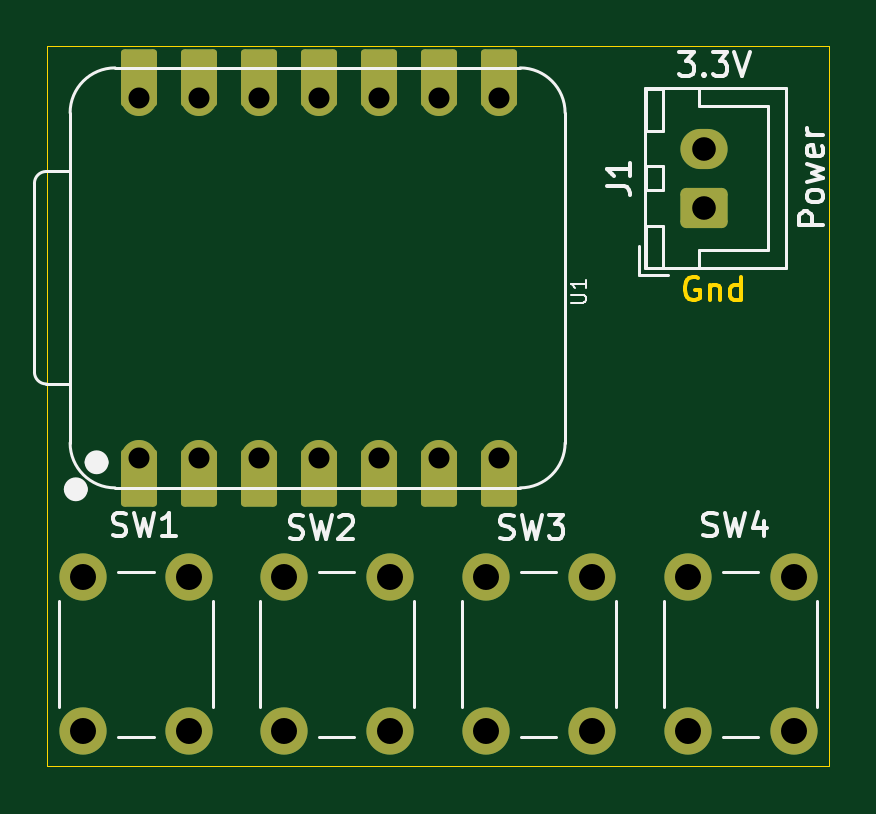
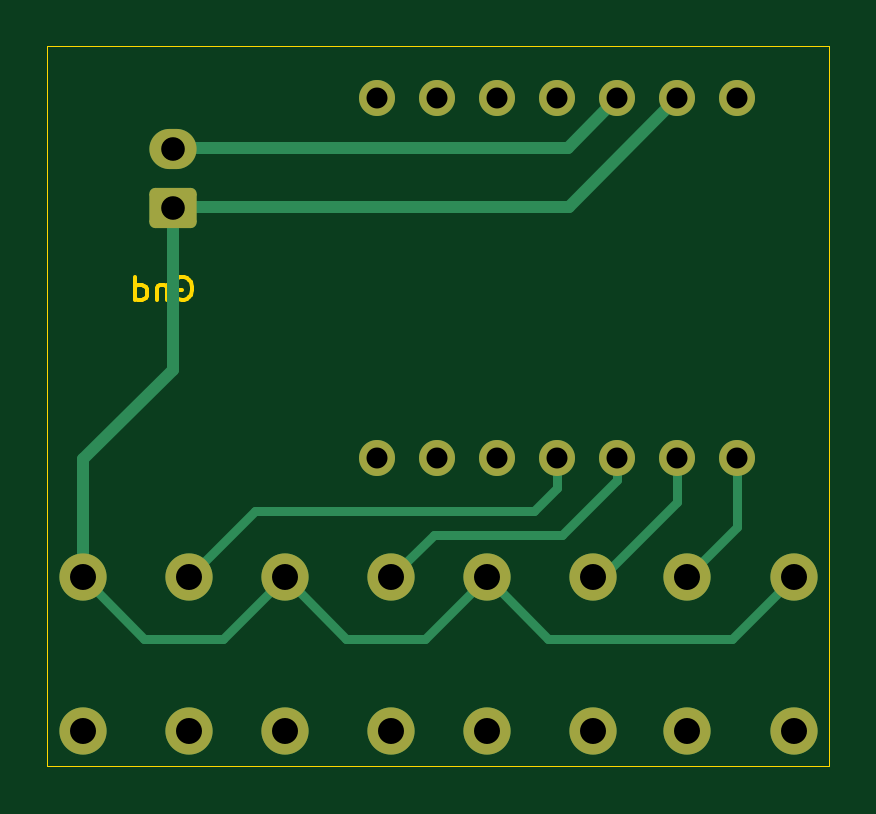
Circuit board: 10 layer files. Board 33.1 x 30.5 mm.
- bottom_copper: ESP32C6_buttons-B_Cu.gbr (5277 bytes)
- bottom_mask: ESP32C6_buttons-B_Mask.gbr (2069 bytes)
- paste: ESP32C6_buttons-B_Paste.gbr (468 bytes)
- bottom_silk: ESP32C6_buttons-B_Silkscreen.gbr (469 bytes)
- outline: ESP32C6_buttons-Edge_Cuts.gbr (2267 bytes)
- top_copper: ESP32C6_buttons-F_Cu.gbr (4241 bytes)
- top_mask: ESP32C6_buttons-F_Mask.gbr (2732 bytes)
- paste: ESP32C6_buttons-F_Paste.gbr (468 bytes)
- top_silk: ESP32C6_buttons-F_Silkscreen.gbr (13964 bytes)
- drill: ESP32C6_buttons.drl (878 bytes)

=== bottom_copper: ESP32C6_buttons-B_Cu.gbr ===
%TF.GenerationSoftware,KiCad,Pcbnew,9.0.7*%
%TF.CreationDate,2026-04-10T16:51:55-04:00*%
%TF.ProjectId,ESP32C6_buttons,45535033-3243-4365-9f62-7574746f6e73,rev?*%
%TF.SameCoordinates,PX94de5a0PY4d70380*%
%TF.FileFunction,Copper,L2,Bot*%
%TF.FilePolarity,Positive*%
%FSLAX46Y46*%
G04 Gerber Fmt 4.6, Leading zero omitted, Abs format (unit mm)*
G04 Created by KiCad (PCBNEW 9.0.7) date 2026-04-10 16:51:55*
%MOMM*%
%LPD*%
G01*
G04 APERTURE LIST*
G04 Aperture macros list*
%AMRoundRect*
0 Rectangle with rounded corners*
0 $1 Rounding radius*
0 $2 $3 $4 $5 $6 $7 $8 $9 X,Y pos of 4 corners*
0 Add a 4 corners polygon primitive as box body*
4,1,4,$2,$3,$4,$5,$6,$7,$8,$9,$2,$3,0*
0 Add four circle primitives for the rounded corners*
1,1,$1+$1,$2,$3*
1,1,$1+$1,$4,$5*
1,1,$1+$1,$6,$7*
1,1,$1+$1,$8,$9*
0 Add four rect primitives between the rounded corners*
20,1,$1+$1,$2,$3,$4,$5,0*
20,1,$1+$1,$4,$5,$6,$7,0*
20,1,$1+$1,$6,$7,$8,$9,0*
20,1,$1+$1,$8,$9,$2,$3,0*%
G04 Aperture macros list end*
%TA.AperFunction,ComponentPad*%
%ADD10C,2.000000*%
%TD*%
%TA.AperFunction,ComponentPad*%
%ADD11RoundRect,0.250000X0.750000X-0.600000X0.750000X0.600000X-0.750000X0.600000X-0.750000X-0.600000X0*%
%TD*%
%TA.AperFunction,ComponentPad*%
%ADD12O,2.000000X1.700000*%
%TD*%
%TA.AperFunction,ComponentPad*%
%ADD13C,1.524000*%
%TD*%
%TA.AperFunction,Conductor*%
%ADD14C,0.500000*%
%TD*%
%TA.AperFunction,Conductor*%
%ADD15C,0.400000*%
%TD*%
G04 APERTURE END LIST*
D10*
%TO.P,SW2,1,1*%
%TO.N,GND*%
X14500000Y-22500000D03*
X14500000Y-29000000D03*
%TO.P,SW2,2,2*%
%TO.N,Net-(U1-GPIO1{slash}A1{slash}D1)*%
X10000000Y-22500000D03*
X10000000Y-29000000D03*
%TD*%
%TO.P,SW4,1,1*%
%TO.N,GND*%
X31600000Y-22500000D03*
X31600000Y-29000000D03*
%TO.P,SW4,2,2*%
%TO.N,Net-(U1-GPIO21{slash}D3)*%
X27100000Y-22500000D03*
X27100000Y-29000000D03*
%TD*%
D11*
%TO.P,J1,1,Pin_1*%
%TO.N,GND*%
X27775000Y-6850000D03*
D12*
%TO.P,J1,2,Pin_2*%
%TO.N,+3V3*%
X27775000Y-4350000D03*
%TD*%
D10*
%TO.P,SW1,1,1*%
%TO.N,GND*%
X1500000Y-29000000D03*
X1500000Y-22500000D03*
%TO.P,SW1,2,2*%
%TO.N,Net-(U1-GPIO0{slash}A0{slash}D0)*%
X6000000Y-29000000D03*
X6000000Y-22500000D03*
%TD*%
%TO.P,SW3,1,1*%
%TO.N,GND*%
X23050000Y-22500000D03*
X23050000Y-29000000D03*
%TO.P,SW3,2,2*%
%TO.N,Net-(U1-GPIO2{slash}A2{slash}D2)*%
X18550000Y-22500000D03*
X18550000Y-29000000D03*
%TD*%
D13*
%TO.P,U1,1,GPIO0/A0/D0*%
%TO.N,Net-(U1-GPIO0{slash}A0{slash}D0)*%
X3882500Y-17436000D03*
%TO.P,U1,2,GPIO1/A1/D1*%
%TO.N,Net-(U1-GPIO1{slash}A1{slash}D1)*%
X6422500Y-17436000D03*
%TO.P,U1,3,GPIO2/A2/D2*%
%TO.N,Net-(U1-GPIO2{slash}A2{slash}D2)*%
X8962500Y-17436000D03*
%TO.P,U1,4,GPIO21/D3*%
%TO.N,Net-(U1-GPIO21{slash}D3)*%
X11502500Y-17436000D03*
%TO.P,U1,5,GPIO22/D4/SDA*%
%TO.N,unconnected-(U1-GPIO22{slash}D4{slash}SDA-Pad5)*%
X14042500Y-17436000D03*
%TO.P,U1,6,GPIO23/D5/SCL*%
%TO.N,unconnected-(U1-GPIO23{slash}D5{slash}SCL-Pad6)*%
X16582500Y-17436000D03*
%TO.P,U1,7,GPIO16/D6/TX*%
%TO.N,unconnected-(U1-GPIO16{slash}D6{slash}TX-Pad7)*%
X19122500Y-17436000D03*
%TO.P,U1,8,GPIO17/D7/RX*%
%TO.N,unconnected-(U1-GPIO17{slash}D7{slash}RX-Pad8)*%
X19122500Y-2196000D03*
%TO.P,U1,9,GPIO19/D8/SCK*%
%TO.N,unconnected-(U1-GPIO19{slash}D8{slash}SCK-Pad9)*%
X16582500Y-2196000D03*
%TO.P,U1,10,GPIO20/D9/MISO*%
%TO.N,unconnected-(U1-GPIO20{slash}D9{slash}MISO-Pad10)*%
X14042500Y-2196000D03*
%TO.P,U1,11,GPIO18/D10/MOSI*%
%TO.N,unconnected-(U1-GPIO18{slash}D10{slash}MOSI-Pad11)*%
X11502500Y-2196000D03*
%TO.P,U1,12,3V3*%
%TO.N,+3V3*%
X8962500Y-2196000D03*
%TO.P,U1,13,GND*%
%TO.N,GND*%
X6422500Y-2196000D03*
%TO.P,U1,14,VBUS*%
%TO.N,unconnected-(U1-VBUS-Pad14)*%
X3882500Y-2196000D03*
%TD*%
D14*
%TO.N,GND*%
X27800000Y-13700000D02*
X27800000Y-6875000D01*
X27725000Y-6800000D02*
X11026500Y-6800000D01*
X31600000Y-17500000D02*
X27800000Y-13700000D01*
X31600000Y-22500000D02*
X31600000Y-17500000D01*
X27800000Y-6875000D02*
X27725000Y-6800000D01*
X11026500Y-6800000D02*
X6422500Y-2196000D01*
%TO.N,+3V3*%
X27725000Y-4300000D02*
X27775000Y-4350000D01*
X11066500Y-4300000D02*
X27725000Y-4300000D01*
X8962500Y-2196000D02*
X11066500Y-4300000D01*
D15*
%TO.N,GND*%
X17100000Y-25100000D02*
X14500000Y-22500000D01*
X20450000Y-25100000D02*
X17100000Y-25100000D01*
X4100000Y-25100000D02*
X1500000Y-22500000D01*
X23050000Y-22500000D02*
X20450000Y-25100000D01*
X14500000Y-22500000D02*
X11900000Y-25100000D01*
X11900000Y-25100000D02*
X4100000Y-25100000D01*
X31600000Y-22500000D02*
X29000000Y-25100000D01*
X25650000Y-25100000D02*
X23050000Y-22500000D01*
X29000000Y-25100000D02*
X25650000Y-25100000D01*
%TO.N,Net-(U1-GPIO0{slash}A0{slash}D0)*%
X3882500Y-17436000D02*
X3882500Y-20382500D01*
X3882500Y-20382500D02*
X6000000Y-22500000D01*
%TO.N,Net-(U1-GPIO1{slash}A1{slash}D1)*%
X6422500Y-19322500D02*
X9600000Y-22500000D01*
X9600000Y-22500000D02*
X10000000Y-22500000D01*
X6422500Y-17436000D02*
X6422500Y-19322500D01*
%TO.N,Net-(U1-GPIO2{slash}A2{slash}D2)*%
X16750000Y-20700000D02*
X18550000Y-22500000D01*
X8962500Y-18362500D02*
X11300000Y-20700000D01*
X8962500Y-17436000D02*
X8962500Y-18362500D01*
X11300000Y-20700000D02*
X16750000Y-20700000D01*
%TO.N,Net-(U1-GPIO21{slash}D3)*%
X24300000Y-19700000D02*
X27100000Y-22500000D01*
X11502500Y-18702500D02*
X12500000Y-19700000D01*
X12500000Y-19700000D02*
X24300000Y-19700000D01*
X11502500Y-17436000D02*
X11502500Y-18702500D01*
%TD*%
M02*

=== bottom_mask: ESP32C6_buttons-B_Mask.gbr (2069 bytes, source withheld) ===
=== paste: ESP32C6_buttons-B_Paste.gbr ===
%TF.GenerationSoftware,KiCad,Pcbnew,9.0.7*%
%TF.CreationDate,2026-04-10T16:51:55-04:00*%
%TF.ProjectId,ESP32C6_buttons,45535033-3243-4365-9f62-7574746f6e73,rev?*%
%TF.SameCoordinates,PX94de5a0PY4d70380*%
%TF.FileFunction,Paste,Bot*%
%TF.FilePolarity,Positive*%
%FSLAX46Y46*%
G04 Gerber Fmt 4.6, Leading zero omitted, Abs format (unit mm)*
G04 Created by KiCad (PCBNEW 9.0.7) date 2026-04-10 16:51:55*
%MOMM*%
%LPD*%
G01*
G04 APERTURE LIST*
G04 APERTURE END LIST*
M02*

=== bottom_silk: ESP32C6_buttons-B_Silkscreen.gbr ===
%TF.GenerationSoftware,KiCad,Pcbnew,9.0.7*%
%TF.CreationDate,2026-04-10T16:51:55-04:00*%
%TF.ProjectId,ESP32C6_buttons,45535033-3243-4365-9f62-7574746f6e73,rev?*%
%TF.SameCoordinates,PX94de5a0PY4d70380*%
%TF.FileFunction,Legend,Bot*%
%TF.FilePolarity,Positive*%
%FSLAX46Y46*%
G04 Gerber Fmt 4.6, Leading zero omitted, Abs format (unit mm)*
G04 Created by KiCad (PCBNEW 9.0.7) date 2026-04-10 16:51:55*
%MOMM*%
%LPD*%
G01*
G04 APERTURE LIST*
G04 APERTURE END LIST*
M02*

=== outline: ESP32C6_buttons-Edge_Cuts.gbr ===
%TF.GenerationSoftware,KiCad,Pcbnew,9.0.7*%
%TF.CreationDate,2026-04-10T16:51:55-04:00*%
%TF.ProjectId,ESP32C6_buttons,45535033-3243-4365-9f62-7574746f6e73,rev?*%
%TF.SameCoordinates,PX94de5a0PY4d70380*%
%TF.FileFunction,Profile,NP*%
%FSLAX46Y46*%
G04 Gerber Fmt 4.6, Leading zero omitted, Abs format (unit mm)*
G04 Created by KiCad (PCBNEW 9.0.7) date 2026-04-10 16:51:55*
%MOMM*%
%LPD*%
G01*
G04 APERTURE LIST*
%TA.AperFunction,Profile*%
%ADD10C,0.050000*%
%TD*%
%ADD11C,0.150000*%
G04 APERTURE END LIST*
D10*
X0Y0D02*
X33100000Y0D01*
X33100000Y-30500000D01*
X0Y-30500000D01*
X0Y0D01*
D11*
X27560588Y-9817438D02*
X27465350Y-9769819D01*
X27465350Y-9769819D02*
X27322493Y-9769819D01*
X27322493Y-9769819D02*
X27179636Y-9817438D01*
X27179636Y-9817438D02*
X27084398Y-9912676D01*
X27084398Y-9912676D02*
X27036779Y-10007914D01*
X27036779Y-10007914D02*
X26989160Y-10198390D01*
X26989160Y-10198390D02*
X26989160Y-10341247D01*
X26989160Y-10341247D02*
X27036779Y-10531723D01*
X27036779Y-10531723D02*
X27084398Y-10626961D01*
X27084398Y-10626961D02*
X27179636Y-10722200D01*
X27179636Y-10722200D02*
X27322493Y-10769819D01*
X27322493Y-10769819D02*
X27417731Y-10769819D01*
X27417731Y-10769819D02*
X27560588Y-10722200D01*
X27560588Y-10722200D02*
X27608207Y-10674580D01*
X27608207Y-10674580D02*
X27608207Y-10341247D01*
X27608207Y-10341247D02*
X27417731Y-10341247D01*
X28036779Y-10103152D02*
X28036779Y-10769819D01*
X28036779Y-10198390D02*
X28084398Y-10150771D01*
X28084398Y-10150771D02*
X28179636Y-10103152D01*
X28179636Y-10103152D02*
X28322493Y-10103152D01*
X28322493Y-10103152D02*
X28417731Y-10150771D01*
X28417731Y-10150771D02*
X28465350Y-10246009D01*
X28465350Y-10246009D02*
X28465350Y-10769819D01*
X29370112Y-10769819D02*
X29370112Y-9769819D01*
X29370112Y-10722200D02*
X29274874Y-10769819D01*
X29274874Y-10769819D02*
X29084398Y-10769819D01*
X29084398Y-10769819D02*
X28989160Y-10722200D01*
X28989160Y-10722200D02*
X28941541Y-10674580D01*
X28941541Y-10674580D02*
X28893922Y-10579342D01*
X28893922Y-10579342D02*
X28893922Y-10293628D01*
X28893922Y-10293628D02*
X28941541Y-10198390D01*
X28941541Y-10198390D02*
X28989160Y-10150771D01*
X28989160Y-10150771D02*
X29084398Y-10103152D01*
X29084398Y-10103152D02*
X29274874Y-10103152D01*
X29274874Y-10103152D02*
X29370112Y-10150771D01*
M02*

=== top_copper: ESP32C6_buttons-F_Cu.gbr ===
%TF.GenerationSoftware,KiCad,Pcbnew,9.0.7*%
%TF.CreationDate,2026-04-10T16:51:55-04:00*%
%TF.ProjectId,ESP32C6_buttons,45535033-3243-4365-9f62-7574746f6e73,rev?*%
%TF.SameCoordinates,PX94de5a0PY4d70380*%
%TF.FileFunction,Copper,L1,Top*%
%TF.FilePolarity,Positive*%
%FSLAX46Y46*%
G04 Gerber Fmt 4.6, Leading zero omitted, Abs format (unit mm)*
G04 Created by KiCad (PCBNEW 9.0.7) date 2026-04-10 16:51:55*
%MOMM*%
%LPD*%
G01*
G04 APERTURE LIST*
G04 Aperture macros list*
%AMRoundRect*
0 Rectangle with rounded corners*
0 $1 Rounding radius*
0 $2 $3 $4 $5 $6 $7 $8 $9 X,Y pos of 4 corners*
0 Add a 4 corners polygon primitive as box body*
4,1,4,$2,$3,$4,$5,$6,$7,$8,$9,$2,$3,0*
0 Add four circle primitives for the rounded corners*
1,1,$1+$1,$2,$3*
1,1,$1+$1,$4,$5*
1,1,$1+$1,$6,$7*
1,1,$1+$1,$8,$9*
0 Add four rect primitives between the rounded corners*
20,1,$1+$1,$2,$3,$4,$5,0*
20,1,$1+$1,$4,$5,$6,$7,0*
20,1,$1+$1,$6,$7,$8,$9,0*
20,1,$1+$1,$8,$9,$2,$3,0*%
G04 Aperture macros list end*
%TA.AperFunction,ComponentPad*%
%ADD10C,2.000000*%
%TD*%
%TA.AperFunction,ComponentPad*%
%ADD11RoundRect,0.250000X0.750000X-0.600000X0.750000X0.600000X-0.750000X0.600000X-0.750000X-0.600000X0*%
%TD*%
%TA.AperFunction,ComponentPad*%
%ADD12O,2.000000X1.700000*%
%TD*%
%TA.AperFunction,SMDPad,CuDef*%
%ADD13RoundRect,0.152400X-0.609600X1.063600X-0.609600X-1.063600X0.609600X-1.063600X0.609600X1.063600X0*%
%TD*%
%TA.AperFunction,ComponentPad*%
%ADD14C,1.524000*%
%TD*%
%TA.AperFunction,SMDPad,CuDef*%
%ADD15RoundRect,0.152400X0.609600X-1.063600X0.609600X1.063600X-0.609600X1.063600X-0.609600X-1.063600X0*%
%TD*%
G04 APERTURE END LIST*
D10*
%TO.P,SW2,1,1*%
%TO.N,GND*%
X14500000Y-22500000D03*
X14500000Y-29000000D03*
%TO.P,SW2,2,2*%
%TO.N,Net-(U1-GPIO1{slash}A1{slash}D1)*%
X10000000Y-22500000D03*
X10000000Y-29000000D03*
%TD*%
%TO.P,SW4,1,1*%
%TO.N,GND*%
X31600000Y-22500000D03*
X31600000Y-29000000D03*
%TO.P,SW4,2,2*%
%TO.N,Net-(U1-GPIO21{slash}D3)*%
X27100000Y-22500000D03*
X27100000Y-29000000D03*
%TD*%
D11*
%TO.P,J1,1,Pin_1*%
%TO.N,GND*%
X27775000Y-6850000D03*
D12*
%TO.P,J1,2,Pin_2*%
%TO.N,+3V3*%
X27775000Y-4350000D03*
%TD*%
D10*
%TO.P,SW1,1,1*%
%TO.N,GND*%
X1500000Y-29000000D03*
X1500000Y-22500000D03*
%TO.P,SW1,2,2*%
%TO.N,Net-(U1-GPIO0{slash}A0{slash}D0)*%
X6000000Y-29000000D03*
X6000000Y-22500000D03*
%TD*%
%TO.P,SW3,1,1*%
%TO.N,GND*%
X23050000Y-22500000D03*
X23050000Y-29000000D03*
%TO.P,SW3,2,2*%
%TO.N,Net-(U1-GPIO2{slash}A2{slash}D2)*%
X18550000Y-22500000D03*
X18550000Y-29000000D03*
%TD*%
D13*
%TO.P,U1,1,GPIO0/A0/D0*%
%TO.N,Net-(U1-GPIO0{slash}A0{slash}D0)*%
X3882500Y-18271000D03*
D14*
X3882500Y-17436000D03*
D13*
%TO.P,U1,2,GPIO1/A1/D1*%
%TO.N,Net-(U1-GPIO1{slash}A1{slash}D1)*%
X6422500Y-18271000D03*
D14*
X6422500Y-17436000D03*
D13*
%TO.P,U1,3,GPIO2/A2/D2*%
%TO.N,Net-(U1-GPIO2{slash}A2{slash}D2)*%
X8962500Y-18271000D03*
D14*
X8962500Y-17436000D03*
D13*
%TO.P,U1,4,GPIO21/D3*%
%TO.N,Net-(U1-GPIO21{slash}D3)*%
X11502500Y-18271000D03*
D14*
X11502500Y-17436000D03*
D13*
%TO.P,U1,5,GPIO22/D4/SDA*%
%TO.N,unconnected-(U1-GPIO22{slash}D4{slash}SDA-Pad5)*%
X14042500Y-18271000D03*
D14*
X14042500Y-17436000D03*
D13*
%TO.P,U1,6,GPIO23/D5/SCL*%
%TO.N,unconnected-(U1-GPIO23{slash}D5{slash}SCL-Pad6)*%
X16582500Y-18271000D03*
D14*
X16582500Y-17436000D03*
D13*
%TO.P,U1,7,GPIO16/D6/TX*%
%TO.N,unconnected-(U1-GPIO16{slash}D6{slash}TX-Pad7)*%
X19122500Y-18271000D03*
D14*
X19122500Y-17436000D03*
%TO.P,U1,8,GPIO17/D7/RX*%
%TO.N,unconnected-(U1-GPIO17{slash}D7{slash}RX-Pad8)*%
X19122500Y-2196000D03*
D15*
X19122500Y-1361000D03*
D14*
%TO.P,U1,9,GPIO19/D8/SCK*%
%TO.N,unconnected-(U1-GPIO19{slash}D8{slash}SCK-Pad9)*%
X16582500Y-2196000D03*
D15*
X16582500Y-1361000D03*
D14*
%TO.P,U1,10,GPIO20/D9/MISO*%
%TO.N,unconnected-(U1-GPIO20{slash}D9{slash}MISO-Pad10)*%
X14042500Y-2196000D03*
D15*
X14042500Y-1361000D03*
D14*
%TO.P,U1,11,GPIO18/D10/MOSI*%
%TO.N,unconnected-(U1-GPIO18{slash}D10{slash}MOSI-Pad11)*%
X11502500Y-2196000D03*
D15*
X11502500Y-1361000D03*
D14*
%TO.P,U1,12,3V3*%
%TO.N,+3V3*%
X8962500Y-2196000D03*
D15*
X8962500Y-1361000D03*
D14*
%TO.P,U1,13,GND*%
%TO.N,GND*%
X6422500Y-2196000D03*
D15*
X6422500Y-1361000D03*
D14*
%TO.P,U1,14,VBUS*%
%TO.N,unconnected-(U1-VBUS-Pad14)*%
X3882500Y-2196000D03*
D15*
X3882500Y-1361000D03*
%TD*%
M02*

=== top_mask: ESP32C6_buttons-F_Mask.gbr (2732 bytes, source withheld) ===
=== paste: ESP32C6_buttons-F_Paste.gbr ===
%TF.GenerationSoftware,KiCad,Pcbnew,9.0.7*%
%TF.CreationDate,2026-04-10T16:51:55-04:00*%
%TF.ProjectId,ESP32C6_buttons,45535033-3243-4365-9f62-7574746f6e73,rev?*%
%TF.SameCoordinates,PX94de5a0PY4d70380*%
%TF.FileFunction,Paste,Top*%
%TF.FilePolarity,Positive*%
%FSLAX46Y46*%
G04 Gerber Fmt 4.6, Leading zero omitted, Abs format (unit mm)*
G04 Created by KiCad (PCBNEW 9.0.7) date 2026-04-10 16:51:55*
%MOMM*%
%LPD*%
G01*
G04 APERTURE LIST*
G04 APERTURE END LIST*
M02*

=== top_silk: ESP32C6_buttons-F_Silkscreen.gbr (13964 bytes, source omitted) ===
=== drill: ESP32C6_buttons.drl ===
M48
; DRILL file {KiCad 9.0.7} date 2026-04-10T16:51:53-0400
; FORMAT={-:-/ absolute / metric / decimal}
; #@! TF.CreationDate,2026-04-10T16:51:53-04:00
; #@! TF.GenerationSoftware,Kicad,Pcbnew,9.0.7
; #@! TF.FileFunction,MixedPlating,1,2
FMAT,2
METRIC
; #@! TA.AperFunction,Plated,PTH,ComponentDrill
T1C0.889
; #@! TA.AperFunction,Plated,PTH,ComponentDrill
T2C1.000
; #@! TA.AperFunction,Plated,PTH,ComponentDrill
T3C1.100
%
G90
G05
T1
X3.882Y-2.196
X3.882Y-17.436
X6.422Y-2.196
X6.422Y-17.436
X8.963Y-2.196
X8.963Y-17.436
X11.502Y-2.196
X11.502Y-17.436
X14.042Y-2.196
X14.042Y-17.436
X16.582Y-2.196
X16.582Y-17.436
X19.122Y-2.196
X19.122Y-17.436
T2
X27.775Y-4.35
X27.775Y-6.85
T3
X1.5Y-22.5
X1.5Y-29.0
X6.0Y-22.5
X6.0Y-29.0
X10.0Y-22.5
X10.0Y-29.0
X14.5Y-22.5
X14.5Y-29.0
X18.55Y-22.5
X18.55Y-29.0
X23.05Y-22.5
X23.05Y-29.0
X27.1Y-22.5
X27.1Y-29.0
X31.6Y-22.5
X31.6Y-29.0
M30
